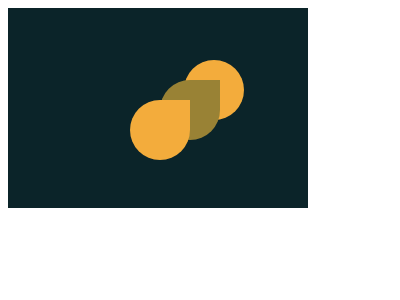

Give the HTML and CSS whose rendering is this image.

<!-- file: index.html -->
<!DOCTYPE html>
<html lang="en">
<head>
    <meta charset="UTF-8">
    <meta http-equiv="X-UA-Compatible" content="IE=edge">
    <meta name="viewport" content="width=device-width, initial-scale=1.0">
    <title>Document</title>
    <link rel="stylesheet"href="styles.css">
</head>
<body>
    <div class="container">
        <div class="c1"></div>
        <div class="c2"></div>
        <div class="c3"></div>
      </div>
      
</body>
</html>
  

/* file: styles.css */
.container{
    width:300px;
    height:200px;
    background-color:#0B2429;
  }
  div{
    background-color:#F3AC3C;
    width:60px;
    height:60px;
  }
  .c1{
    border-radius:50px;
    position:absolute;
    left:184px;
    top:60px;
  }
  .c2{
    border-radius:50px 0px 50px 50px;
    background-color:#998235;
    position:absolute;
    left:160px;
    top:80px;
  }
  .c3{
    border-radius:50px 0px 50px 50px;
    position:absolute;
    left:130px;
    top:100px;
  }